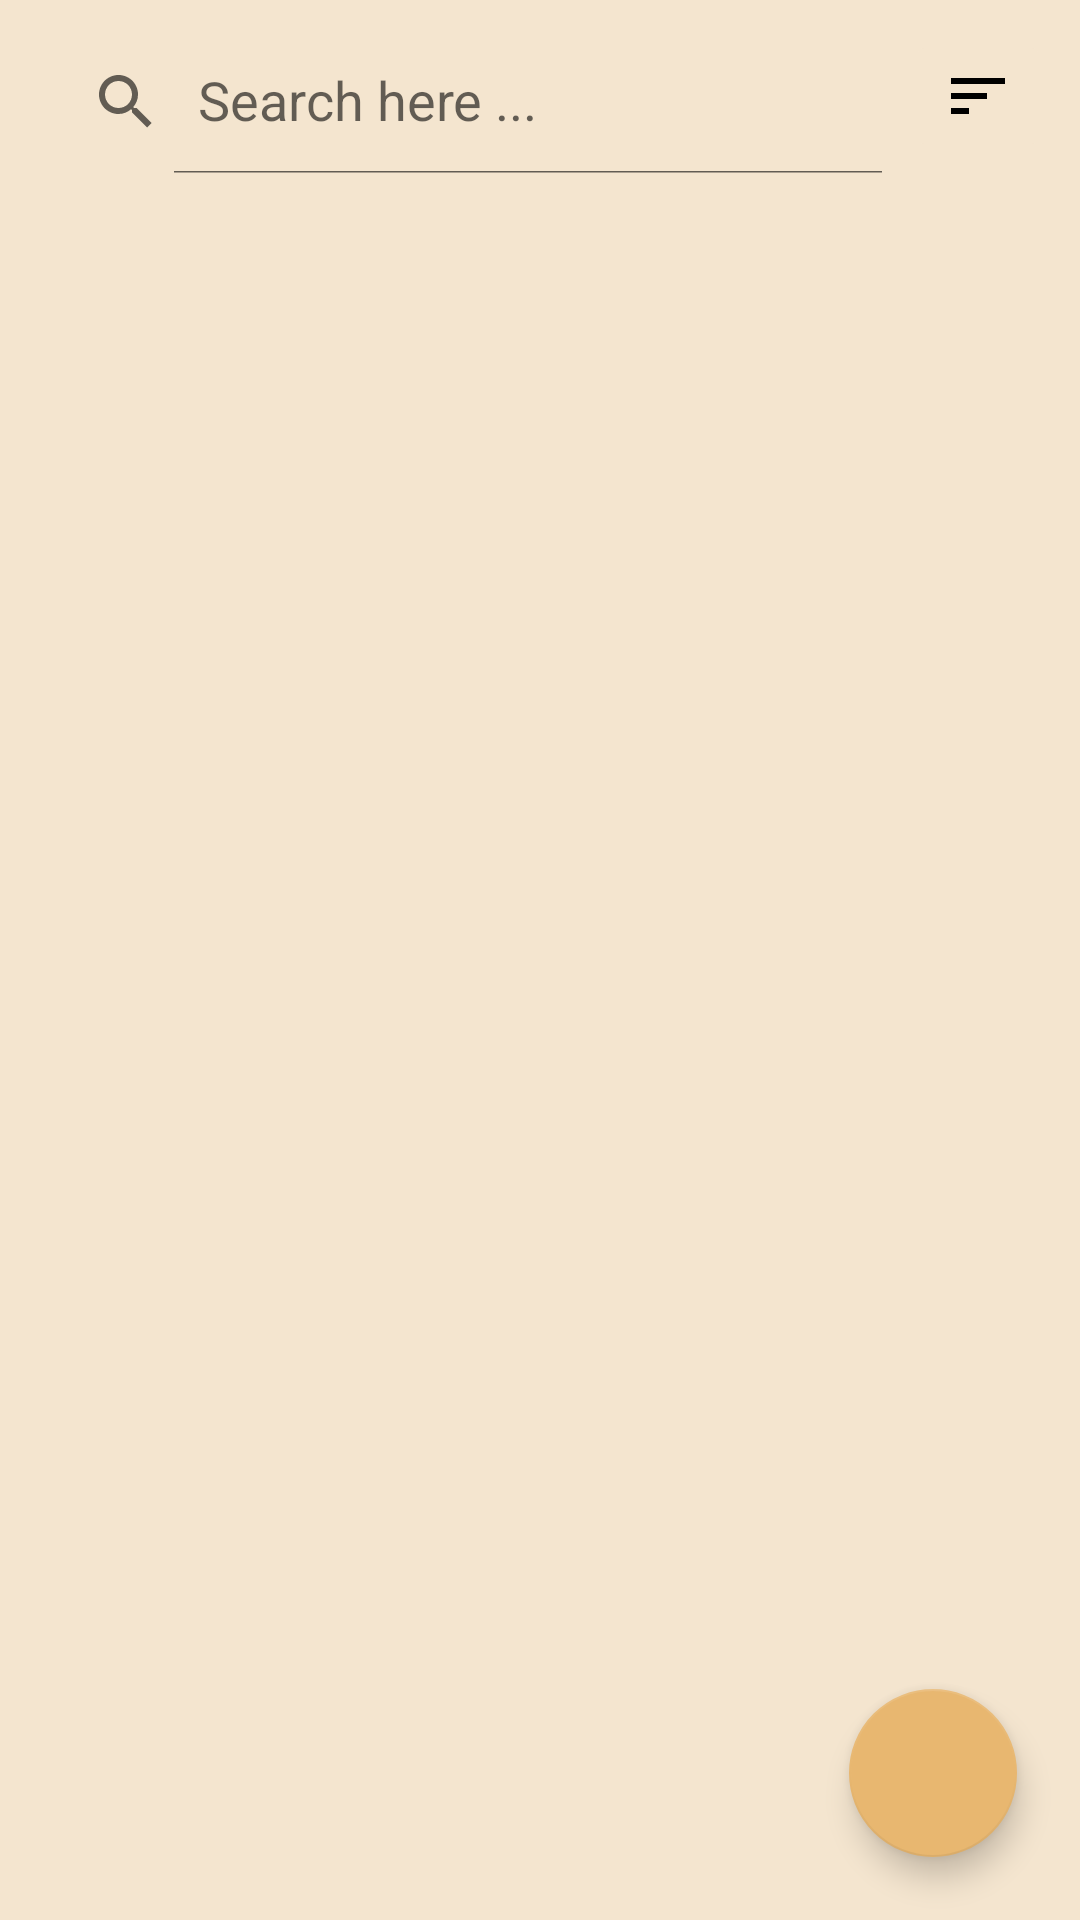

Here is an Android app screen rendered from its layout file. Give the layout XML and the strings, colors and styles it references.
<!-- AndroidManifest.xml: application theme Theme.NOTE_APP_REFINED -->
<!-- res/layout/activity_main.xml -->
<?xml version="1.0" encoding="utf-8"?>
<RelativeLayout xmlns:android="http://schemas.android.com/apk/res/android"
    xmlns:app="http://schemas.android.com/apk/res-auto"
    xmlns:tools="http://schemas.android.com/tools"
    android:layout_width="match_parent"
    android:background="@color/background_activity_main"
    android:layout_height="match_parent"
    tools:context=".MainActivity">

    <androidx.appcompat.widget.SearchView
        android:layout_width="0dp"
        android:layout_height="wrap_content"
        android:id="@+id/searchBar"
        app:queryHint="Search here ..."
        android:layout_marginTop="10dp"
        android:layout_marginLeft="10dp"
        android:layout_toLeftOf="@id/sort"
        android:layout_alignParentLeft="true"
        app:iconifiedByDefault="false"
        />
    <ImageButton
        android:layout_width="wrap_content"
        android:layout_height="wrap_content"
        android:layout_alignParentRight="true"
        android:layout_marginTop="10dp"
        android:layout_marginRight="10dp"
        android:backgroundTint="@color/background_activity_main"
        android:layout_alignParentEnd="true"
        android:id="@+id/sort"
        android:src="@drawable/ic_baseline_sort_24"

        />
    <androidx.recyclerview.widget.RecyclerView
        android:layout_width="match_parent"
        android:layout_height="match_parent"
        android:layout_below="@id/searchBar"
        android:id="@+id/notesRecycler"
        android:layout_margin="5dp"
        />

    <com.google.android.material.floatingactionbutton.FloatingActionButton
        android:layout_width="wrap_content"
        android:layout_height="wrap_content"
        android:layout_alignParentEnd="true"
        android:layout_alignParentBottom="true"
        android:id="@+id/floatbtn"
        android:layout_margin="21dp"
        app:backgroundTint="@color/dark_background_activity_main"
        android:src="@drawable/ic_baseline_add_24"
        />

</RelativeLayout>
<!-- resources referenced by this layout -->
<resources>
  <color name="background_activity_main">#F4E5CF</color>
  <color name="dark_background_activity_main">#E8B770</color>
  <!-- drawable ic_baseline_sort_24 (drawable) -->
  <vector android:height="24dp" android:tint="#000000"
      android:viewportHeight="24" android:viewportWidth="24"
      android:width="24dp" xmlns:android="http://schemas.android.com/apk/res/android">
  
      <path android:fillColor="@android:color/white" android:pathData="M3,18h6v-2L3,16v2zM3,6v2h18L21,6L3,6zM3,13h12v-2L3,11v2z"/>
  </vector>
  <style name="Theme.NOTE_APP_REFINED" parent="Theme.MaterialComponents.DayNight.NoActionBar">
          
          <item name="colorPrimary">@color/purple_500</item>
          <item name="colorPrimaryVariant">@color/background_activity_main</item>
          <item name="colorOnPrimary">@color/white</item>
          
          <item name="colorSecondary">@color/teal_200</item>
          <item name="colorSecondaryVariant">@color/teal_700</item>
          <item name="colorOnSecondary">@color/black</item>
          
          <item name="android:statusBarColor" tools:targetApi="l">?attr/colorPrimaryVariant</item>
          
      </style>
  <color name="purple_500">#FF6200EE</color>
  <color name="white">#FFFFFFFF</color>
  <color name="teal_200">#FF03DAC5</color>
  <color name="teal_700">#FF018786</color>
  <color name="black">#FF000000</color>
</resources>
